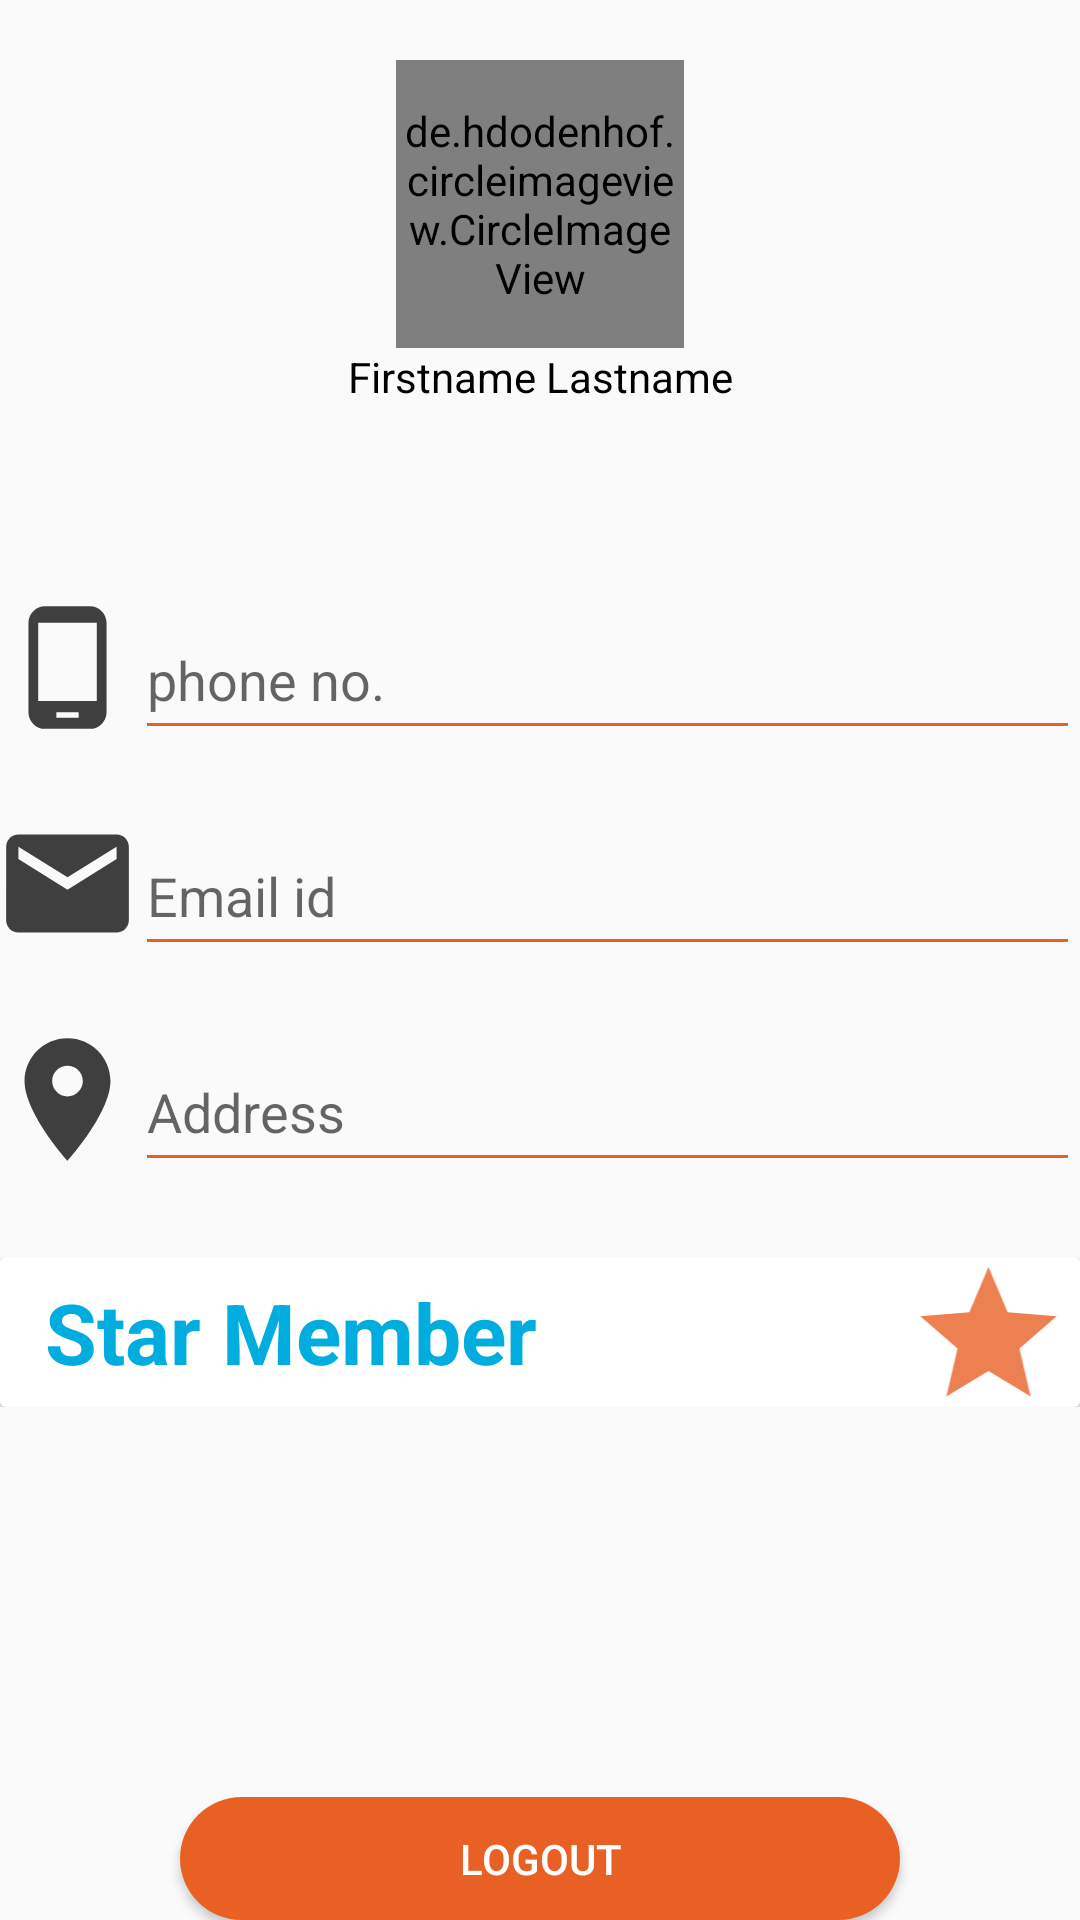

Reconstruct the res/layout file that produces this screen, plus the resources it refers to.
<!-- AndroidManifest.xml: application theme AppTheme -->
<!-- res/layout/activity_my_profile.xml -->
<?xml version="1.0" encoding="utf-8"?>
<LinearLayout xmlns:android="http://schemas.android.com/apk/res/android"
    xmlns:app="http://schemas.android.com/apk/res-auto"
    xmlns:tools="http://schemas.android.com/tools"
    android:layout_width="match_parent"
    android:layout_height="match_parent"
    android:orientation="vertical"
    tools:context=".MyProfile">

    <LinearLayout
        android:layout_width="match_parent"
        android:layout_height="200dp"
        android:gravity="center_horizontal"
        android:orientation="vertical">

        <de.hdodenhof.circleimageview.CircleImageView
            android:id="@+id/profile_image"
            android:layout_width="96dp"
            android:layout_height="96dp"
            android:layout_marginTop="20dp"
            android:src="@drawable/ic_launcher_background"
            app:civ_border_color="#FF000000"
            app:civ_border_width="2dp" />

        <TextView
            android:id="@+id/txt_fullname"
            android:layout_width="match_parent"
            android:layout_height="wrap_content"
            android:gravity="center_horizontal"
            android:text="Firstname Lastname"
            android:textColor="@android:color/black" />


    </LinearLayout>

    <LinearLayout
        android:layout_width="match_parent"
        android:layout_height="50dp"
        android:gravity="left"
        android:orientation="horizontal">

        <ImageView
            android:id="@+id/imageView5"
            android:layout_width="45dp"
            android:layout_height="45dp"
            app:srcCompat="@drawable/ic_action_phone_number" />

        <EditText
            android:layout_width="match_parent"
            android:layout_height="50dp"
            android:backgroundTint="#e96025"
            android:hint="phone no." />
    </LinearLayout>

    <LinearLayout
        android:layout_width="match_parent"
        android:layout_height="50dp"
        android:layout_marginTop="22dp"
        android:gravity="left"
        android:orientation="horizontal">

        <ImageView
            android:id="@+id/imageView6"
            android:layout_width="45dp"
            android:layout_height="45dp"
            app:srcCompat="@drawable/ic_action_email" />

        <EditText
            android:layout_width="match_parent"
            android:layout_height="50dp"
            android:backgroundTint="#e96025"
            android:hint="Email id" />

    </LinearLayout>

    <LinearLayout
        android:layout_width="match_parent"
        android:layout_height="50dp"
        android:layout_marginTop="22dp"
        android:gravity="left"
        android:orientation="horizontal">

        <ImageView
            android:id="@+id/imageView7"
            android:layout_width="45dp"
            android:layout_height="45dp"
            app:srcCompat="@drawable/ic_action_address" />

        <EditText
            android:layout_width="match_parent"
            android:layout_height="50dp"
            android:backgroundTint="#e96025"
            android:hint="Address" />

        <EditText
            android:id="@+id/editText"
            android:layout_width="match_parent"
            android:layout_height="50dp"
            android:layout_weight="1"
            android:backgroundTint="#e96025"
            android:text="Address" />

    </LinearLayout>

    <LinearLayout
        android:layout_width="match_parent"
        android:layout_height="50dp"
        android:layout_marginTop="25dp"
        android:orientation="horizontal">

        <androidx.cardview.widget.CardView
            android:layout_width="match_parent"
            android:layout_height="match_parent"
            android:layout_weight="1">

            <TextView
                android:id="@+id/textView"
                android:layout_width="match_parent"
                android:layout_height="match_parent"
                android:layout_marginLeft="15dp"
                android:layout_marginRight="60dp"
                android:gravity="center_vertical"
                android:text="Star Member"
                android:textColor="#00ADDE"
                android:textSize="28sp"
                android:textStyle="bold" />

            <ImageView
                android:id="@+id/imageView8"
                android:layout_width="61dp"
                android:layout_height="match_parent"
                android:layout_gravity="right"
                app:srcCompat="@drawable/ic_action_star_member" />

        </androidx.cardview.widget.CardView>

    </LinearLayout>

    <LinearLayout
        android:layout_width="match_parent"
        android:layout_height="match_parent"
        android:orientation="horizontal">

        <Button
            android:id="@+id/button"
            android:layout_width="wrap_content"
            android:layout_height="wrap_content"
            android:layout_marginLeft="60dp"
            android:layout_marginTop="130dp"
            android:layout_marginRight="60dp"
            android:layout_weight="1"
            android:background="@drawable/rounded_button"
            android:gravity="center"
            android:text="Logout"
            android:textColor="#FFFFFF" />
    </LinearLayout>
</LinearLayout>
<!-- resources referenced by this layout -->
<resources>
  <!-- drawable ic_action_address (drawable-anydpi) -->
  <vector xmlns:android="http://schemas.android.com/apk/res/android"
      android:width="24dp"
      android:height="24dp"
      android:viewportWidth="22"
      android:viewportHeight="22"
      android:tint="#101010"
      android:alpha="0.8">
    <group android:translateX="-1"
        android:translateY="-1">
        <path
            android:fillColor="#FF000000"
            android:pathData="M12,2C8.13,2 5,5.13 5,9c0,5.25 7,13 7,13s7,-7.75 7,-13c0,-3.87 -3.13,-7 -7,-7zM12,11.5c-1.38,0 -2.5,-1.12 -2.5,-2.5s1.12,-2.5 2.5,-2.5 2.5,1.12 2.5,2.5 -1.12,2.5 -2.5,2.5z"/>
    </group>
  </vector>
  <!-- drawable ic_action_email (drawable-anydpi) -->
  <vector xmlns:android="http://schemas.android.com/apk/res/android"
      android:width="24dp"
      android:height="24dp"
      android:viewportWidth="22"
      android:viewportHeight="22"
      android:tint="#101010"
      android:alpha="0.8">
    <group android:translateX="-1"
        android:translateY="-1">
        <path
            android:fillColor="#FF000000"
            android:pathData="M20,4L4,4c-1.1,0 -1.99,0.9 -1.99,2L2,18c0,1.1 0.9,2 2,2h16c1.1,0 2,-0.9 2,-2L22,6c0,-1.1 -0.9,-2 -2,-2zM20,8l-8,5 -8,-5L4,6l8,5 8,-5v2z"/>
    </group>
  </vector>
  <!-- drawable ic_action_phone_number (drawable-anydpi) -->
  <vector xmlns:android="http://schemas.android.com/apk/res/android"
      android:width="24dp"
      android:height="24dp"
      android:viewportWidth="24.2"
      android:viewportHeight="24.2"
      android:tint="#101010"
      android:alpha="0.8">
    <group android:translateX="0.1"
        android:translateY="0.1">
        <path
            android:fillColor="#FF000000"
            android:pathData="M16,1L8,1C6.34,1 5,2.34 5,4v16c0,1.66 1.34,3 3,3h8c1.66,0 3,-1.34 3,-3L19,4c0,-1.66 -1.34,-3 -3,-3zM14,21h-4v-1h4v1zM17.25,18L6.75,18L6.75,4h10.5v14z"/>
    </group>
  </vector>
  <!-- drawable ic_action_star_member (drawable-anydpi) -->
  <vector xmlns:android="http://schemas.android.com/apk/res/android"
      android:width="24dp"
      android:height="24dp"
      android:viewportWidth="22"
      android:viewportHeight="22"
      android:tint="#E96025"
      android:alpha="0.8">
    <group android:translateX="-1"
        android:translateY="-0.5416667">
        <path
            android:fillColor="#FF000000"
            android:pathData="M12,17.27L18.18,21l-1.64,-7.03L22,9.24l-7.19,-0.61L12,2 9.19,8.63 2,9.24l5.46,4.73L5.82,21z"/>
    </group>
  </vector>
  <!-- drawable rounded_button (drawable) -->
  <?xml version="1.0" encoding="utf-8"?>
  <shape xmlns:android="http://schemas.android.com/apk/res/android"
      >
  
      <solid android:color="#e96025"/>
       <corners android:radius="180dp"/>
  
  
  
  </shape>
  <style name="AppTheme" parent="Theme.AppCompat.Light.NoActionBar">
          
          <item name="colorPrimary">@color/colorPrimary</item>
          <item name="colorPrimaryDark">@color/colorPrimaryDark</item>
          <item name="colorAccent">@color/colorAccent</item>
      </style>
  <color name="colorPrimary">#F57C00</color>
  <color name="colorPrimaryDark">#00574B</color>
  <color name="colorAccent">#6200EA</color>
</resources>
